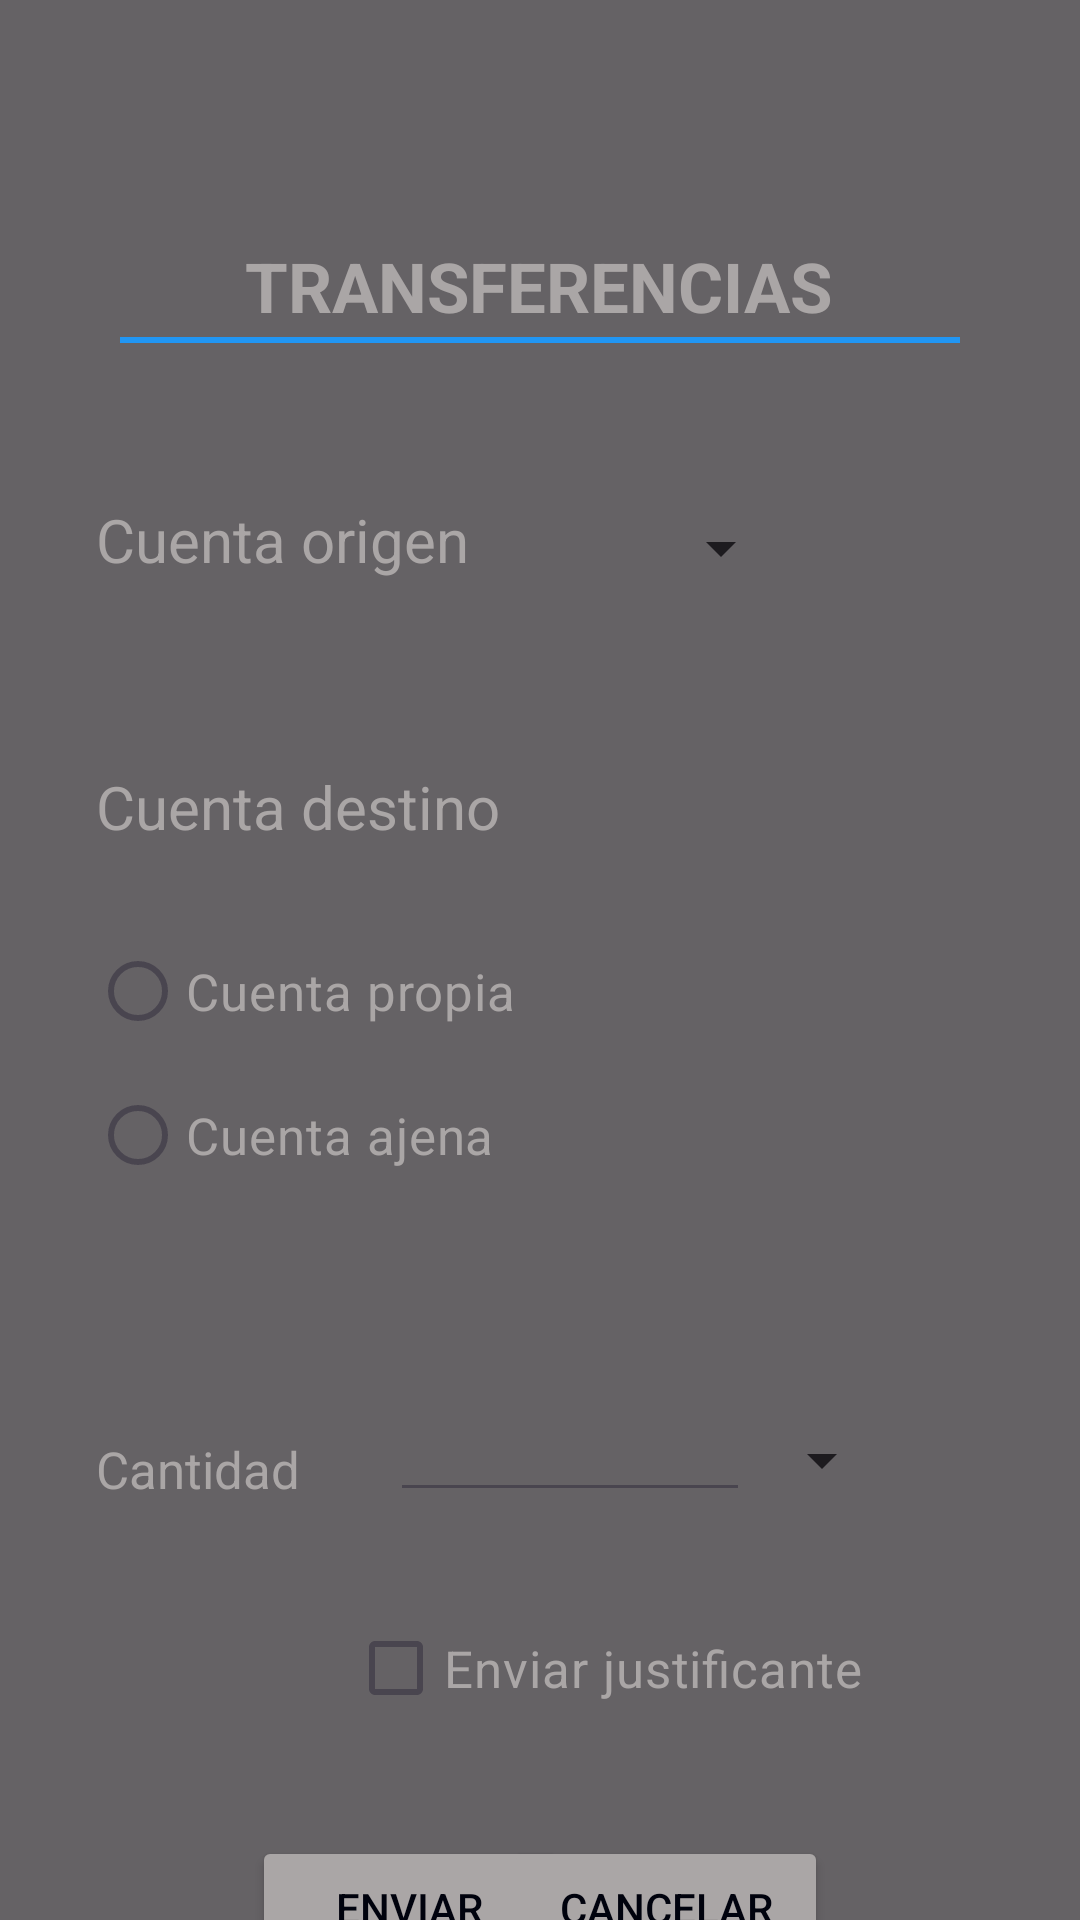

Android layout source for this screen:
<!-- AndroidManifest.xml: application theme Theme.Banco_ALVIGA -->
<!-- res/layout/activity_transfer.xml -->
<?xml version="1.0" encoding="utf-8"?>
<androidx.constraintlayout.widget.ConstraintLayout xmlns:android="http://schemas.android.com/apk/res/android"
    xmlns:app="http://schemas.android.com/apk/res-auto"
    xmlns:tools="http://schemas.android.com/tools"
    android:id="@+id/main"
    android:layout_width="match_parent"
    android:layout_height="match_parent"
    tools:context=".Activities.TransferActivity"
    android:background="@drawable/bitbackground">

    <View
        android:id="@+id/view2"
        android:layout_width="match_parent"
        android:layout_height="match_parent"
        android:alpha="0.6"
        android:background="@color/black"
        tools:layout_editor_absoluteX="0dp"
        tools:layout_editor_absoluteY="0dp">

    </View>

    <TextView
        android:id="@+id/textView5"
        android:layout_width="wrap_content"
        android:layout_height="wrap_content"
        android:layout_marginTop="80dp"
        android:text="@string/transferencias"
        android:textSize="23dp"
        android:textStyle="bold"
        app:layout_constraintEnd_toEndOf="parent"
        app:layout_constraintHorizontal_bias="0.497"
        app:layout_constraintStart_toStartOf="parent"
        app:layout_constraintTop_toTopOf="parent" />

    <View
        android:id="@+id/view"
        android:layout_width="280dp"
        android:layout_height="2dp"
        android:layout_marginStart="-42dp"
        android:layout_marginBottom="-4dp"
        android:background="#2196F3"
        app:layout_constraintBottom_toBottomOf="@+id/textView5"
        app:layout_constraintStart_toStartOf="@+id/textView5" />

    <TextView
        android:id="@+id/textView6"
        android:layout_width="wrap_content"
        android:layout_height="wrap_content"
        android:layout_marginStart="32dp"
        android:layout_marginTop="52dp"
        android:text="@string/cuenta_origen"
        android:textSize="20dp"
        app:layout_constraintStart_toStartOf="parent"
        app:layout_constraintTop_toBottomOf="@+id/view" />


    <Spinner
        android:id="@+id/spinnerOrigen"
        android:layout_width="wrap_content"
        android:layout_height="wrap_content"
        android:layout_marginStart="60dp"
        android:layout_marginTop="60dp"
        app:layout_constraintStart_toEndOf="@+id/textView6"
        app:layout_constraintTop_toBottomOf="@+id/textView5">

    </Spinner>

    <TextView
        android:id="@+id/textView8"
        android:layout_width="wrap_content"
        android:layout_height="wrap_content"
        android:layout_marginStart="32dp"
        android:layout_marginBottom="24dp"
        android:text="Cuenta destino"
        android:textSize="20dp"
        app:layout_constraintBottom_toTopOf="@+id/radioGroup"
        app:layout_constraintStart_toStartOf="parent" />

    <RadioGroup
        android:id="@+id/radioGroup"
        android:layout_width="wrap_content"
        android:layout_height="wrap_content"
        android:orientation="vertical"
        android:layout_marginTop="140dp"
        app:layout_constraintTop_toTopOf="@+id/textView6"
        android:layout_marginStart="30dp"
        app:layout_constraintStart_toStartOf="@id/main">

        <RadioButton
            android:id="@+id/radioButtonSpinner"
            android:layout_width="wrap_content"
            android:layout_height="wrap_content"
            android:text="Cuenta propia"
            android:textSize="17dp"
            android:textColor="@color/mygrey"/>

        <RadioButton
            android:id="@+id/radioButtonEditText"
            android:layout_width="wrap_content"
            android:layout_height="wrap_content"
            android:text="Cuenta ajena"
            android:textColor="@color/mygrey"
            android:textSize="17dp" />

    </RadioGroup>

    <EditText
        android:id="@+id/editTextDestino"
        android:layout_width="wrap_content"
        android:layout_height="wrap_content"
        android:layout_marginStart="24dp"
        android:layout_marginTop="144dp"
        android:hint="@string/introduce_el_numero"
        android:singleLine="true"
        android:textColorHint="@color/mygrey"
        android:visibility="gone"
        app:layout_constraintStart_toEndOf="@+id/radioGroup"
        app:layout_constraintTop_toBottomOf="@+id/spinnerOrigen" />

    <Spinner
        android:id="@+id/spinnerDestino"
        android:layout_width="wrap_content"
        android:layout_height="wrap_content"
        android:layout_marginStart="36dp"
        android:layout_marginTop="152dp"
        android:visibility="gone"
        app:layout_constraintStart_toEndOf="@+id/radioGroup"
        app:layout_constraintTop_toBottomOf="@+id/spinnerOrigen" />

    <TextView
        android:id="@+id/textView9"
        android:layout_width="wrap_content"
        android:layout_height="wrap_content"
        android:layout_marginStart="32dp"
        android:layout_marginTop="76dp"
        android:text="@string/cantidad"
        android:textSize="17dp"
        app:layout_constraintStart_toStartOf="parent"
        app:layout_constraintTop_toBottomOf="@+id/radioGroup" />

    <EditText
        android:id="@+id/etCantidad"
        android:layout_width="120dp"
        android:layout_height="wrap_content"
        android:singleLine="true"
        android:layout_marginStart="30dp"
        android:layout_marginTop="268dp"
        app:layout_constraintStart_toEndOf="@+id/textView9"
        app:layout_constraintTop_toBottomOf="@+id/spinnerOrigen"></EditText>

    <Spinner
        android:id="@+id/spinnerDivisa"
        android:layout_width="wrap_content"
        android:layout_height="wrap_content"
        android:layout_marginStart="0dp"
        android:layout_marginTop="280dp"
        app:layout_constraintStart_toEndOf="@+id/etCantidad"
        app:layout_constraintTop_toBottomOf="@+id/spinnerOrigen"></Spinner>

    <CheckBox
        android:id="@+id/enviarJustificante"
        android:layout_width="wrap_content"
        android:layout_height="wrap_content"
        android:layout_marginStart="116dp"
        android:layout_marginTop="28dp"
        android:text="Enviar justificante"
        android:textColor="@color/mygrey"
        android:textSize="17dp"
        app:layout_constraintStart_toStartOf="parent"
        app:layout_constraintTop_toBottomOf="@+id/etCantidad" />

    <Button
        android:id="@+id/buttonEnviar"
        android:layout_width="105dp"
        android:layout_height="wrap_content"
        android:layout_marginStart="84dp"
        android:layout_marginTop="32dp"
        android:backgroundTint="@color/mygrey"
        android:text="@string/enviar"
        android:textColor="#00020D"
        app:layout_constraintStart_toStartOf="parent"
        app:layout_constraintTop_toBottomOf="@+id/enviarJustificante" />

    <Button
        android:id="@+id/buttonCancel"
        android:layout_width="108dp"
        android:layout_height="wrap_content"
        android:layout_marginTop="32dp"
        android:layout_marginEnd="84dp"
        android:backgroundTint="@color/mygrey"
        android:text="@string/cancelar"
        android:textColor="#00020D"
        app:layout_constraintEnd_toEndOf="parent"
        app:layout_constraintTop_toBottomOf="@+id/enviarJustificante" />


</androidx.constraintlayout.widget.ConstraintLayout>
<!-- resources referenced by this layout -->
<resources>
  <color name="black">#FF000000</color>
  <color name="mygrey">#AAA6A6</color>
  <string name="cancelar">Cancelar</string>
  <string name="cantidad">Cantidad</string>
  <string name="cuenta_origen">Cuenta origen</string>
  <string name="enviar">Enviar</string>
  <string name="introduce_el_numero">Introduce el numero</string>
  <string name="transferencias">TRANSFERENCIAS</string>
  <style name="Theme.Banco_ALVIGA" parent="Base.Theme.Banco_ALVIGA" />
  <style name="Base.Theme.Banco_ALVIGA" parent="Theme.Material3.DayNight.NoActionBar">
  
          <item name="android:textColor">#AAA6A6</item>
          <item name="editTextColor">@color/white</item>
          <item name="android:editTextColor">@color/white</item>
          <item name="colorSecondary">#AAA6A6</item>
          <item name="colorAccent">#AAA6A6</item>
          <item name="android:statusBarColor">#00010B</item>
  
  
  
      </style>
  <color name="white">#FFFFFFFF</color>
</resources>
